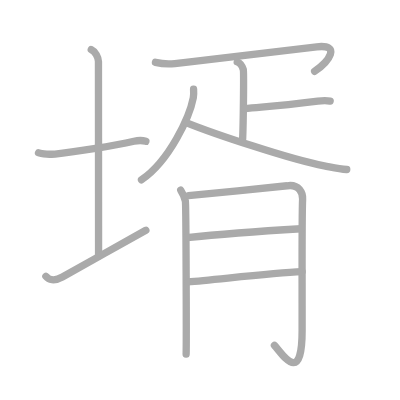
t = 0.00 s
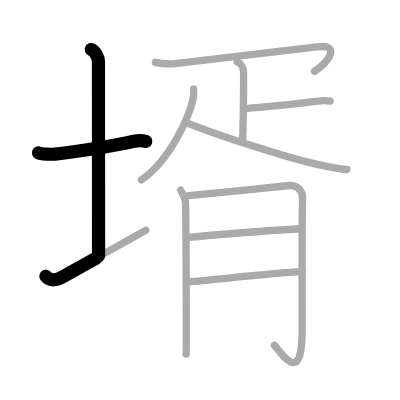
t = 2.50 s
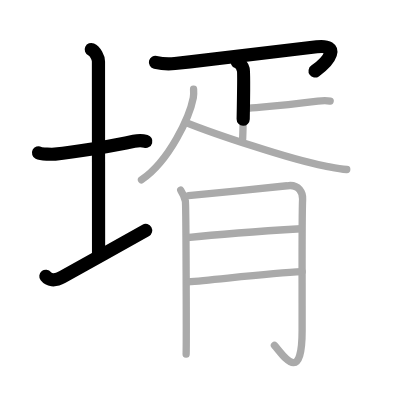
t = 4.75 s
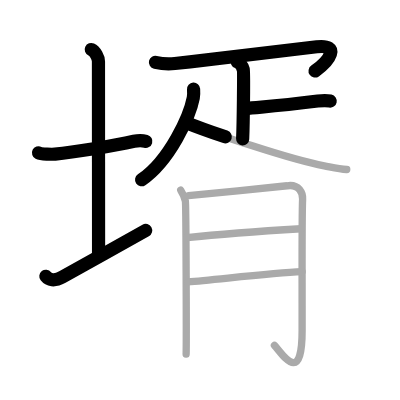
t = 7.25 s
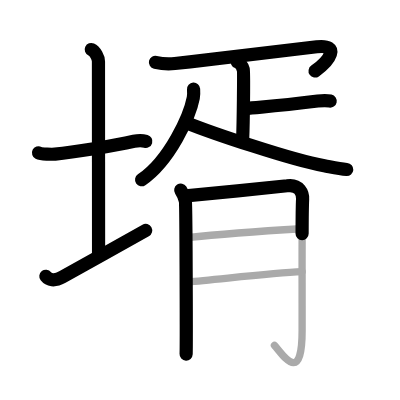
t = 9.50 s
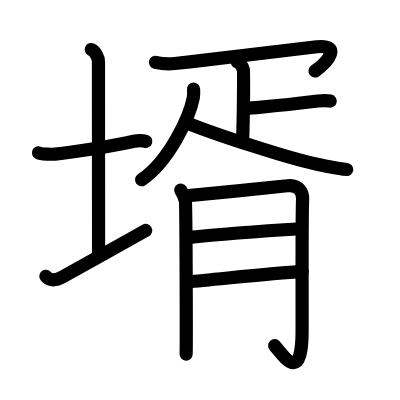
t = 12.00 s

The animated SVG that drew these frames (rendered in a browser with its animation timeline set to each time). Animation: 12 SMIL elements (animate=12); one cycle of 12.00 s.

<?xml version="1.0" standalone="no"?>
<!DOCTYPE svg PUBLIC "-//W3C//DTD SVG 1.1//EN"   "http://www.w3.org/Graphics/SVG/1.1/DTD/svg11.dtd">
<svg width="400px" height="400px"  version="1.1" xmlns="http://www.w3.org/2000/svg">
  <defs>
    <marker id="Triangle" viewBox="0 0 10 10" refX="0" refY="5" markerUnits="strokeWidth" markerWidth="3" style="stroke-opacity:0%;fill:#aaaaaa;" markerHeight="2" orient="auto">
      <path d="M 0 0 L 10 5 L 0 10 z" />
    </marker>
    
    <marker id="Arrow" viewBox="0 0 10 10" refX="5" refY="5" markerUnits="strokeWidth" markerWidth="1.8" style="stroke-opacity:0%;fill:#770000;" markerHeight="2" orient="auto">
      <path d="M 0 4 L 6 4 L 4 1 L 10 5 L 4 9 L 6 6 L 0 6 z" />
        <circle cx="5" cy="5" r="5" />
      </marker>
    
    <marker id="TriangleRed" viewBox="0 0 10 10" refX="0" refY="5" markerUnits="strokeWidth" markerWidth="3" style="stroke-opacity:0%;fill:#CC0000;" markerHeight="2" orient="auto">
      <path d="M 0 0 L 10 5 L 0 10 z" />
    </marker>
    
    <marker id="ArrowRed" viewBox="0 0 10 10" refX="5" refY="5" markerUnits="strokeWidth" markerWidth="1.8" style="stroke-opacity:0%;fill:#CC0000;" markerHeight="2" orient="auto">
      <path d="M 0 4 L 6 4 L 4 1 L 10 5 L 4 9 L 6 6 L 0 6 z" />
        <circle cx="5" cy="5" r="5" />
      </marker>
    
  </defs>
  
  <path style="fill:#ffffff; fill-opacity:100%; fill-rule:evenodd; stroke-width:0;" d="M 0 0 L 400px 0 L 400px 400px L 0 400px L 0 0" />

  <g transform="scale(3.6697247706422 3.6697247706422)">
<path style="fill:none; fill-opacity:0%; fill-rule:evenodd; stroke:#aaaaaa; stroke-opacity:100%; stroke-width: 1.5pt; stroke-linejoin:round; stroke-linecap:round;" d="M10.5 41.64c0.76 0.38 3.74 0.44 4.5 0.36c5-0.5 16-2.25 21.5-3.5c1.23-0.28 2.62-0.18 3.25 0.01"></path>
<path style="fill:none; fill-opacity:0%; fill-rule:evenodd; stroke:#aaaaaa; stroke-opacity:100%; stroke-width: 1.5pt; stroke-linejoin:round; stroke-linecap:round;" d="M24.87 13.5c1.09 0.5 1.96 2.23 1.96 3.25c0 7.25 0.03 42.25 0.03 53"></path>
<path style="fill:none; fill-opacity:0%; fill-rule:evenodd; stroke:#aaaaaa; stroke-opacity:100%; stroke-width: 1.5pt; stroke-linejoin:round; stroke-linecap:round;" d="M12.5 75.29c0.75 0.96 2.25 1.46 4.5 0.21c6.25-3.5 16.5-9.25 22.75-12.75"></path>
<path style="fill:none; fill-opacity:0%; fill-rule:evenodd; stroke:#aaaaaa; stroke-opacity:100%; stroke-width: 1.5pt; stroke-linejoin:round; stroke-linecap:round;" d="M42.36 16.99c1.71 0.4 2.91 0.58 5.28 0.32c13.46-1.47 27.13-3.27 38.68-4.56c6.67-0.75 3.41 3.91-0.58 6.68"></path>
<path style="fill:none; fill-opacity:0%; fill-rule:evenodd; stroke:#aaaaaa; stroke-opacity:100%; stroke-width: 1.5pt; stroke-linejoin:round; stroke-linecap:round;" d="M64.65 16.86c0.92 0.33 1.46 1.47 1.65 2.12c0.18 0.65 0 14.86-0.18 18.94"></path>
<path style="fill:none; fill-opacity:0%; fill-rule:evenodd; stroke:#aaaaaa; stroke-opacity:100%; stroke-width: 1.5pt; stroke-linejoin:round; stroke-linecap:round;" d="M66.52 29.61c7.37-0.69 8.95-0.69 20.07-2.07c1.79-0.22 2.25-0.23 3.38 0"></path>
<path style="fill:none; fill-opacity:0%; fill-rule:evenodd; stroke:#aaaaaa; stroke-opacity:100%; stroke-width: 1.5pt; stroke-linejoin:round; stroke-linecap:round;" d="M52.75 24.31c0.04 0.59 0.08 1.52-0.08 2.36C51.71 31.66 46.25 43.75 38.56 49"></path>
<path style="fill:none; fill-opacity:0%; fill-rule:evenodd; stroke:#aaaaaa; stroke-opacity:100%; stroke-width: 1.5pt; stroke-linejoin:round; stroke-linecap:round;" d="M50.72 33.39c7.03 2.86 28.53 10.11 37.65 11.8c2.18 0.41 3.98 0.84 6.12 1"></path>
<path style="fill:none; fill-opacity:0%; fill-rule:evenodd; stroke:#aaaaaa; stroke-opacity:100%; stroke-width: 1.5pt; stroke-linejoin:round; stroke-linecap:round;" d="M49.25 51.82c0.63 0.98 1.05 1.95 1.26 2.93s0.3 39.55 0.21 41.75"></path>
<path style="fill:none; fill-opacity:0%; fill-rule:evenodd; stroke:#aaaaaa; stroke-opacity:100%; stroke-width: 1.5pt; stroke-linejoin:round; stroke-linecap:round;" d="M51.35 53.29c2.52-0.24 25.02-2.4 26.9-2.67c3.37-0.49 4.29 2.12 4.21 3.66c-0.21 4.15-0.13 15.91-0.13 35.69c0 15.53-5.45 6.35-7.55 4.15"></path>
<path style="fill:none; fill-opacity:0%; fill-rule:evenodd; stroke:#aaaaaa; stroke-opacity:100%; stroke-width: 1.5pt; stroke-linejoin:round; stroke-linecap:round;" d="M50.93 64.77c9.28-0.98 22.95-1.94 31.11-2.43"></path>
<path style="fill:none; fill-opacity:0%; fill-rule:evenodd; stroke:#aaaaaa; stroke-opacity:100%; stroke-width: 1.5pt; stroke-linejoin:round; stroke-linecap:round;" d="M51.22 76.81c7.6-0.59 22.31-2.38 31.11-2.78"></path>

<path style="fill:none; fill-opacity:0%; fill-rule:evenodd; stroke:#000000; stroke-opacity:100%; stroke-width: 2.7pt; stroke-linejoin:round; stroke-linecap:round;" d="M10.5 41.64c0.76 0.38 3.74 0.44 4.5 0.36c5-0.5 16-2.25 21.5-3.5c1.23-0.28 2.62-0.18 3.25 0.01" pathLength="100" stroke-dashoffset="100" stroke-dasharray="100 105"><animate id="dashAnim1" attributeName="stroke-dashoffset" from="100" to="0" dur="1s" calcMode="linear" fill="freeze"/></path>
<path style="fill:none; fill-opacity:0%; fill-rule:evenodd; stroke:#000000; stroke-opacity:100%; stroke-width: 2.7pt; stroke-linejoin:round; stroke-linecap:round;" d="M24.87 13.5c1.09 0.5 1.96 2.23 1.96 3.25c0 7.25 0.03 42.25 0.03 53" pathLength="100" stroke-dashoffset="100" stroke-dasharray="100 105"><animate id="dashAnim2" attributeName="stroke-dashoffset" from="100" to="0" dur="1s" calcMode="linear" begin="dashAnim1.end" fill="freeze"/></path>
<path style="fill:none; fill-opacity:0%; fill-rule:evenodd; stroke:#000000; stroke-opacity:100%; stroke-width: 2.7pt; stroke-linejoin:round; stroke-linecap:round;" d="M12.5 75.29c0.75 0.96 2.25 1.46 4.5 0.21c6.25-3.5 16.5-9.25 22.75-12.75" pathLength="100" stroke-dashoffset="100" stroke-dasharray="100 105"><animate id="dashAnim3" attributeName="stroke-dashoffset" from="100" to="0" dur="1s" calcMode="linear" begin="dashAnim2.end" fill="freeze"/></path>
<path style="fill:none; fill-opacity:0%; fill-rule:evenodd; stroke:#000000; stroke-opacity:100%; stroke-width: 2.7pt; stroke-linejoin:round; stroke-linecap:round;" d="M42.36 16.99c1.71 0.4 2.91 0.58 5.28 0.32c13.46-1.47 27.13-3.27 38.68-4.56c6.67-0.75 3.41 3.91-0.58 6.68" pathLength="100" stroke-dashoffset="100" stroke-dasharray="100 105"><animate id="dashAnim4" attributeName="stroke-dashoffset" from="100" to="0" dur="1s" calcMode="linear" begin="dashAnim3.end" fill="freeze"/></path>
<path style="fill:none; fill-opacity:0%; fill-rule:evenodd; stroke:#000000; stroke-opacity:100%; stroke-width: 2.7pt; stroke-linejoin:round; stroke-linecap:round;" d="M64.65 16.86c0.92 0.33 1.46 1.47 1.65 2.12c0.18 0.65 0 14.86-0.18 18.94" pathLength="100" stroke-dashoffset="100" stroke-dasharray="100 105"><animate id="dashAnim5" attributeName="stroke-dashoffset" from="100" to="0" dur="1s" calcMode="linear" begin="dashAnim4.end" fill="freeze"/></path>
<path style="fill:none; fill-opacity:0%; fill-rule:evenodd; stroke:#000000; stroke-opacity:100%; stroke-width: 2.7pt; stroke-linejoin:round; stroke-linecap:round;" d="M66.52 29.61c7.37-0.69 8.95-0.69 20.07-2.07c1.79-0.22 2.25-0.23 3.38 0" pathLength="100" stroke-dashoffset="100" stroke-dasharray="100 105"><animate id="dashAnim6" attributeName="stroke-dashoffset" from="100" to="0" dur="1s" calcMode="linear" begin="dashAnim5.end" fill="freeze"/></path>
<path style="fill:none; fill-opacity:0%; fill-rule:evenodd; stroke:#000000; stroke-opacity:100%; stroke-width: 2.7pt; stroke-linejoin:round; stroke-linecap:round;" d="M52.75 24.31c0.04 0.59 0.08 1.52-0.08 2.36C51.71 31.66 46.25 43.75 38.56 49" pathLength="100" stroke-dashoffset="100" stroke-dasharray="100 105"><animate id="dashAnim7" attributeName="stroke-dashoffset" from="100" to="0" dur="1s" calcMode="linear" begin="dashAnim6.end" fill="freeze"/></path>
<path style="fill:none; fill-opacity:0%; fill-rule:evenodd; stroke:#000000; stroke-opacity:100%; stroke-width: 2.7pt; stroke-linejoin:round; stroke-linecap:round;" d="M50.72 33.39c7.03 2.86 28.53 10.11 37.65 11.8c2.18 0.41 3.98 0.84 6.12 1" pathLength="100" stroke-dashoffset="100" stroke-dasharray="100 105"><animate id="dashAnim8" attributeName="stroke-dashoffset" from="100" to="0" dur="1s" calcMode="linear" begin="dashAnim7.end" fill="freeze"/></path>
<path style="fill:none; fill-opacity:0%; fill-rule:evenodd; stroke:#000000; stroke-opacity:100%; stroke-width: 2.7pt; stroke-linejoin:round; stroke-linecap:round;" d="M49.25 51.82c0.63 0.98 1.05 1.95 1.26 2.93s0.3 39.55 0.21 41.75" pathLength="100" stroke-dashoffset="100" stroke-dasharray="100 105"><animate id="dashAnim9" attributeName="stroke-dashoffset" from="100" to="0" dur="1s" calcMode="linear" begin="dashAnim8.end" fill="freeze"/></path>
<path style="fill:none; fill-opacity:0%; fill-rule:evenodd; stroke:#000000; stroke-opacity:100%; stroke-width: 2.7pt; stroke-linejoin:round; stroke-linecap:round;" d="M51.35 53.29c2.52-0.24 25.02-2.4 26.9-2.67c3.37-0.49 4.29 2.12 4.21 3.66c-0.21 4.15-0.13 15.91-0.13 35.69c0 15.53-5.45 6.35-7.55 4.15" pathLength="100" stroke-dashoffset="100" stroke-dasharray="100 105"><animate id="dashAnim10" attributeName="stroke-dashoffset" from="100" to="0" dur="1s" calcMode="linear" begin="dashAnim9.end" fill="freeze"/></path>
<path style="fill:none; fill-opacity:0%; fill-rule:evenodd; stroke:#000000; stroke-opacity:100%; stroke-width: 2.7pt; stroke-linejoin:round; stroke-linecap:round;" d="M50.93 64.77c9.28-0.98 22.95-1.94 31.11-2.43" pathLength="100" stroke-dashoffset="100" stroke-dasharray="100 105"><animate id="dashAnim11" attributeName="stroke-dashoffset" from="100" to="0" dur="1s" calcMode="linear" begin="dashAnim10.end" fill="freeze"/></path>
<path style="fill:none; fill-opacity:0%; fill-rule:evenodd; stroke:#000000; stroke-opacity:100%; stroke-width: 2.7pt; stroke-linejoin:round; stroke-linecap:round;" d="M51.22 76.81c7.6-0.59 22.31-2.38 31.11-2.78" pathLength="100" stroke-dashoffset="100" stroke-dasharray="100 105"><animate id="dashAnim12" attributeName="stroke-dashoffset" from="100" to="0" dur="1s" calcMode="linear" begin="dashAnim11.end" fill="freeze"/></path>

</g>

</svg>  
          
